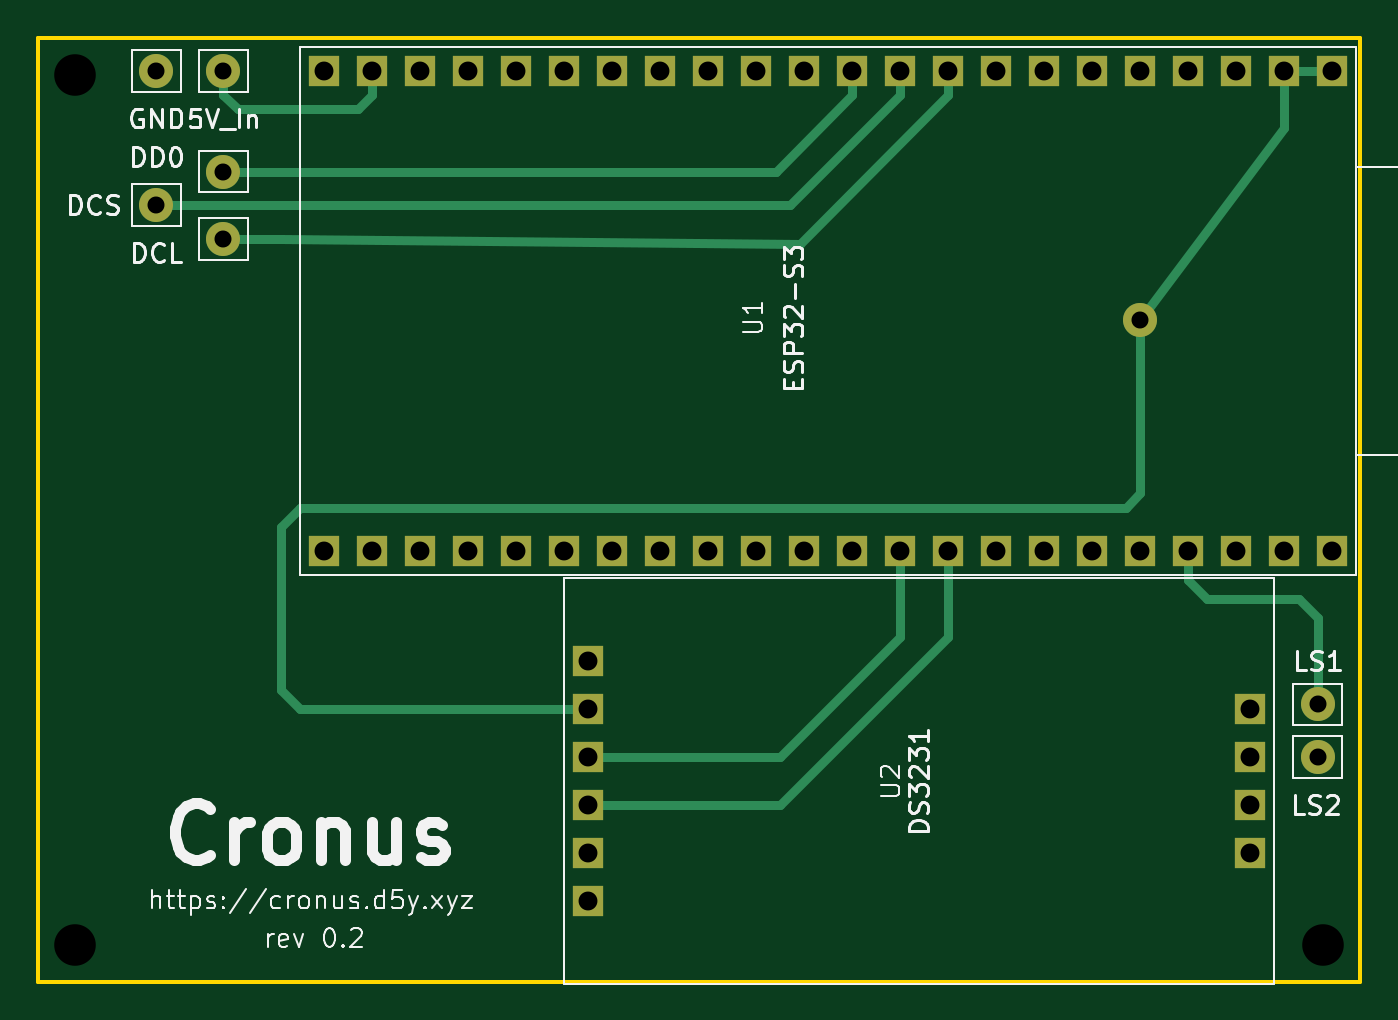
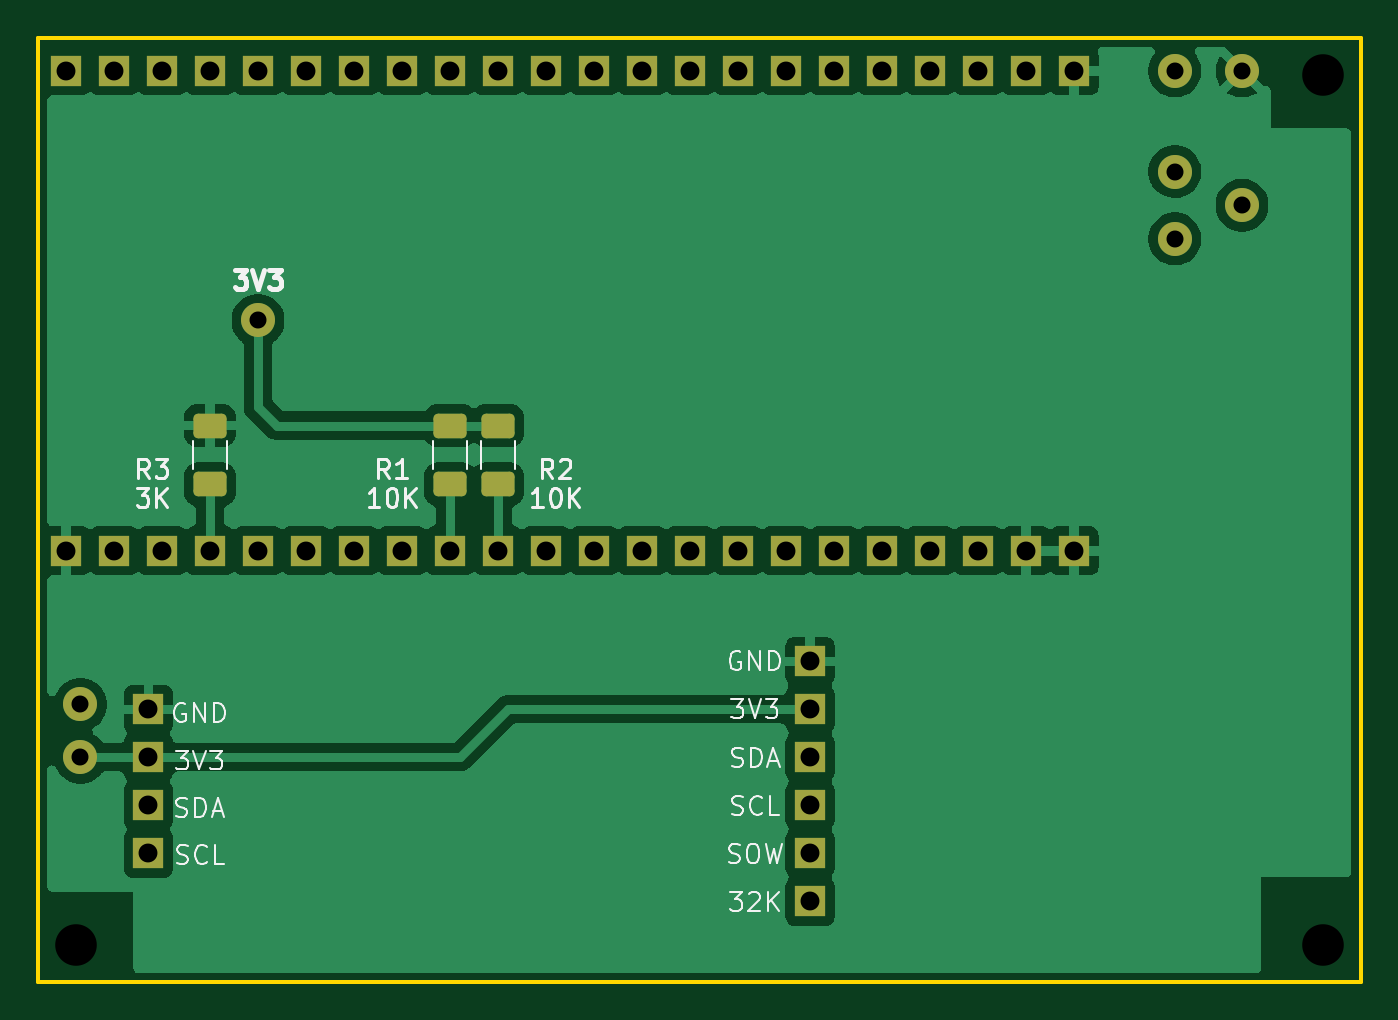
Circuit board: 11 layer files. Board 70.0 x 50.0 mm.
- bottom_copper: Cronus-B_Cu.gbr (62738 bytes)
- bottom_mask: Cronus-B_Mask.gbr (3204 bytes)
- paste: Cronus-B_Paste.gbr (1413 bytes)
- bottom_silk: Cronus-B_Silkscreen.gbr (22891 bytes)
- outline: Cronus-Edge_Cuts.gbr (599 bytes)
- top_copper: Cronus-F_Cu.gbr (7019 bytes)
- top_mask: Cronus-F_Mask.gbr (2245 bytes)
- paste: Cronus-F_Paste.gbr (459 bytes)
- top_silk: Cronus-F_Silkscreen.gbr (34618 bytes)
- drill: Cronus-NPTH.drl (269 bytes)
- drill: Cronus-PTH.drl (1451 bytes)

=== bottom_copper: Cronus-B_Cu.gbr (62738 bytes, source omitted) ===
=== bottom_mask: Cronus-B_Mask.gbr (3204 bytes, source withheld) ===
=== paste: Cronus-B_Paste.gbr (1413 bytes, source withheld) ===
=== bottom_silk: Cronus-B_Silkscreen.gbr (22891 bytes, source omitted) ===
=== outline: Cronus-Edge_Cuts.gbr ===
%TF.GenerationSoftware,KiCad,Pcbnew,9.0.4*%
%TF.CreationDate,2025-09-21T16:43:57+03:00*%
%TF.ProjectId,Cronus,43726f6e-7573-42e6-9b69-6361645f7063,rev?*%
%TF.SameCoordinates,PX649cd60PY6c7aff0*%
%TF.FileFunction,Profile,NP*%
%FSLAX46Y46*%
G04 Gerber Fmt 4.6, Leading zero omitted, Abs format (unit mm)*
G04 Created by KiCad (PCBNEW 9.0.4) date 2025-09-21 16:43:57*
%MOMM*%
%LPD*%
G01*
G04 APERTURE LIST*
%TA.AperFunction,Profile*%
%ADD10C,0.200000*%
%TD*%
G04 APERTURE END LIST*
D10*
X1000000Y51000000D02*
X71000000Y51000000D01*
X71000000Y1000000D01*
X1000000Y1000000D01*
X1000000Y51000000D01*
M02*

=== top_copper: Cronus-F_Cu.gbr (7019 bytes, source omitted) ===
=== top_mask: Cronus-F_Mask.gbr ===
%TF.GenerationSoftware,KiCad,Pcbnew,9.0.4*%
%TF.CreationDate,2025-09-21T16:43:57+03:00*%
%TF.ProjectId,Cronus,43726f6e-7573-42e6-9b69-6361645f7063,rev?*%
%TF.SameCoordinates,PX649cd60PY6c7aff0*%
%TF.FileFunction,Soldermask,Top*%
%TF.FilePolarity,Negative*%
%FSLAX46Y46*%
G04 Gerber Fmt 4.6, Leading zero omitted, Abs format (unit mm)*
G04 Created by KiCad (PCBNEW 9.0.4) date 2025-09-21 16:43:57*
%MOMM*%
%LPD*%
G01*
G04 APERTURE LIST*
%ADD10C,2.100000*%
%ADD11R,1.600000X1.600000*%
%ADD12C,1.800000*%
G04 APERTURE END LIST*
D10*
%TO.C,H4*%
X69000000Y3000000D03*
%TD*%
%TO.C,H3*%
X3000000Y3000000D03*
%TD*%
%TO.C,H1*%
X3000000Y49000000D03*
%TD*%
D11*
%TO.C,U2*%
X30136000Y17992000D03*
X30136000Y15452000D03*
X30136000Y12912000D03*
X30136000Y10372000D03*
X30136000Y7832000D03*
X30136000Y5292000D03*
X65146000Y7832000D03*
X65146000Y10372000D03*
X65146000Y12912000D03*
X65146000Y15452000D03*
%TD*%
D12*
%TO.C,J3*%
X10832000Y40344000D03*
%TD*%
D11*
%TO.C,U1*%
X69506000Y49234000D03*
X66966000Y49234000D03*
X64426000Y49234000D03*
X61886000Y49234000D03*
X59346000Y49234000D03*
X56806000Y49234000D03*
X54266000Y49234000D03*
X51726000Y49234000D03*
X49186000Y49234000D03*
X46646000Y49234000D03*
X44106000Y49234000D03*
X41566000Y49234000D03*
X39026000Y49234000D03*
X36486000Y49234000D03*
X33946000Y49234000D03*
X31406000Y49234000D03*
X28866000Y49234000D03*
X26326000Y49234000D03*
X23786000Y49234000D03*
X21246000Y49234000D03*
X18706000Y49234000D03*
X16166000Y49234000D03*
X16166000Y23834000D03*
X18706000Y23834000D03*
X21246000Y23834000D03*
X23786000Y23834000D03*
X26326000Y23834000D03*
X28866000Y23834000D03*
X31406000Y23834000D03*
X33946000Y23834000D03*
X36486000Y23834000D03*
X39026000Y23834000D03*
X41566000Y23834000D03*
X44106000Y23834000D03*
X46646000Y23834000D03*
X49186000Y23834000D03*
X51726000Y23834000D03*
X54266000Y23834000D03*
X56806000Y23834000D03*
X59346000Y23834000D03*
X61886000Y23834000D03*
X64426000Y23834000D03*
X66966000Y23834000D03*
X69506000Y23834000D03*
%TD*%
D12*
%TO.C,J7*%
X68744000Y12912000D03*
%TD*%
%TO.C,J6*%
X68744000Y15706000D03*
%TD*%
%TO.C,J1*%
X7276000Y49234000D03*
%TD*%
%TO.C,J2*%
X10832000Y49234000D03*
%TD*%
%TO.C,J4*%
X7276000Y42122000D03*
%TD*%
%TO.C,J5*%
X10832000Y43900000D03*
%TD*%
X59346000Y36026000D03*
M02*

=== paste: Cronus-F_Paste.gbr ===
%TF.GenerationSoftware,KiCad,Pcbnew,9.0.4*%
%TF.CreationDate,2025-09-21T16:43:57+03:00*%
%TF.ProjectId,Cronus,43726f6e-7573-42e6-9b69-6361645f7063,rev?*%
%TF.SameCoordinates,PX649cd60PY6c7aff0*%
%TF.FileFunction,Paste,Top*%
%TF.FilePolarity,Positive*%
%FSLAX46Y46*%
G04 Gerber Fmt 4.6, Leading zero omitted, Abs format (unit mm)*
G04 Created by KiCad (PCBNEW 9.0.4) date 2025-09-21 16:43:57*
%MOMM*%
%LPD*%
G01*
G04 APERTURE LIST*
G04 APERTURE END LIST*
M02*

=== top_silk: Cronus-F_Silkscreen.gbr (34618 bytes, source omitted) ===
=== drill: Cronus-NPTH.drl ===
M48
; DRILL file {KiCad 9.0.4} date 2025-09-21T14:35:17+0300
; FORMAT={-:-/ absolute / metric / decimal}
; #@! TF.CreationDate,2025-09-21T14:35:17+03:00
; #@! TF.GenerationSoftware,Kicad,Pcbnew,9.0.4
; #@! TF.FileFunction,NonPlated,1,2,NPTH
FMAT,2
METRIC
%
G90
G05
M30

=== drill: Cronus-PTH.drl ===
M48
; DRILL file {KiCad 9.0.4} date 2025-09-21T14:35:17+0300
; FORMAT={-:-/ absolute / metric / decimal}
; #@! TF.CreationDate,2025-09-21T14:35:17+03:00
; #@! TF.GenerationSoftware,Kicad,Pcbnew,9.0.4
; #@! TF.FileFunction,Plated,1,2,PTH
FMAT,2
METRIC
; #@! TA.AperFunction,Plated,PTH,ViaDrill
T1C0.900
; #@! TA.AperFunction,Plated,PTH,ComponentDrill
T2C0.900
; #@! TA.AperFunction,Plated,PTH,ComponentDrill
T3C1.000
; #@! TA.AperFunction,Plated,PTH,ComponentDrill
T4C2.200
%
G90
G05
T1
X59.346Y36.026
T2
X7.276Y49.234
X7.276Y42.122
X10.832Y49.234
X10.832Y43.9
X10.832Y40.344
X68.744Y15.706
X68.744Y12.912
T3
X16.166Y49.234
X16.166Y23.834
X18.706Y49.234
X18.706Y23.834
X21.246Y49.234
X21.246Y23.834
X23.786Y49.234
X23.786Y23.834
X26.326Y49.234
X26.326Y23.834
X28.866Y49.234
X28.866Y23.834
X30.136Y17.992
X30.136Y15.452
X30.136Y12.912
X30.136Y10.372
X30.136Y7.832
X30.136Y5.292
X31.406Y49.234
X31.406Y23.834
X33.946Y49.234
X33.946Y23.834
X36.486Y49.234
X36.486Y23.834
X39.026Y49.234
X39.026Y23.834
X41.566Y49.234
X41.566Y23.834
X44.106Y49.234
X44.106Y23.834
X46.646Y49.234
X46.646Y23.834
X49.186Y49.234
X49.186Y23.834
X51.726Y49.234
X51.726Y23.834
X54.266Y49.234
X54.266Y23.834
X56.806Y49.234
X56.806Y23.834
X59.346Y49.234
X59.346Y23.834
X61.886Y49.234
X61.886Y23.834
X64.426Y49.234
X64.426Y23.834
X65.146Y15.452
X65.146Y12.912
X65.146Y10.372
X65.146Y7.832
X66.966Y49.234
X66.966Y23.834
X69.506Y49.234
X69.506Y23.834
T4
X3.0Y49.0
X3.0Y3.0
X69.0Y3.0
M30
